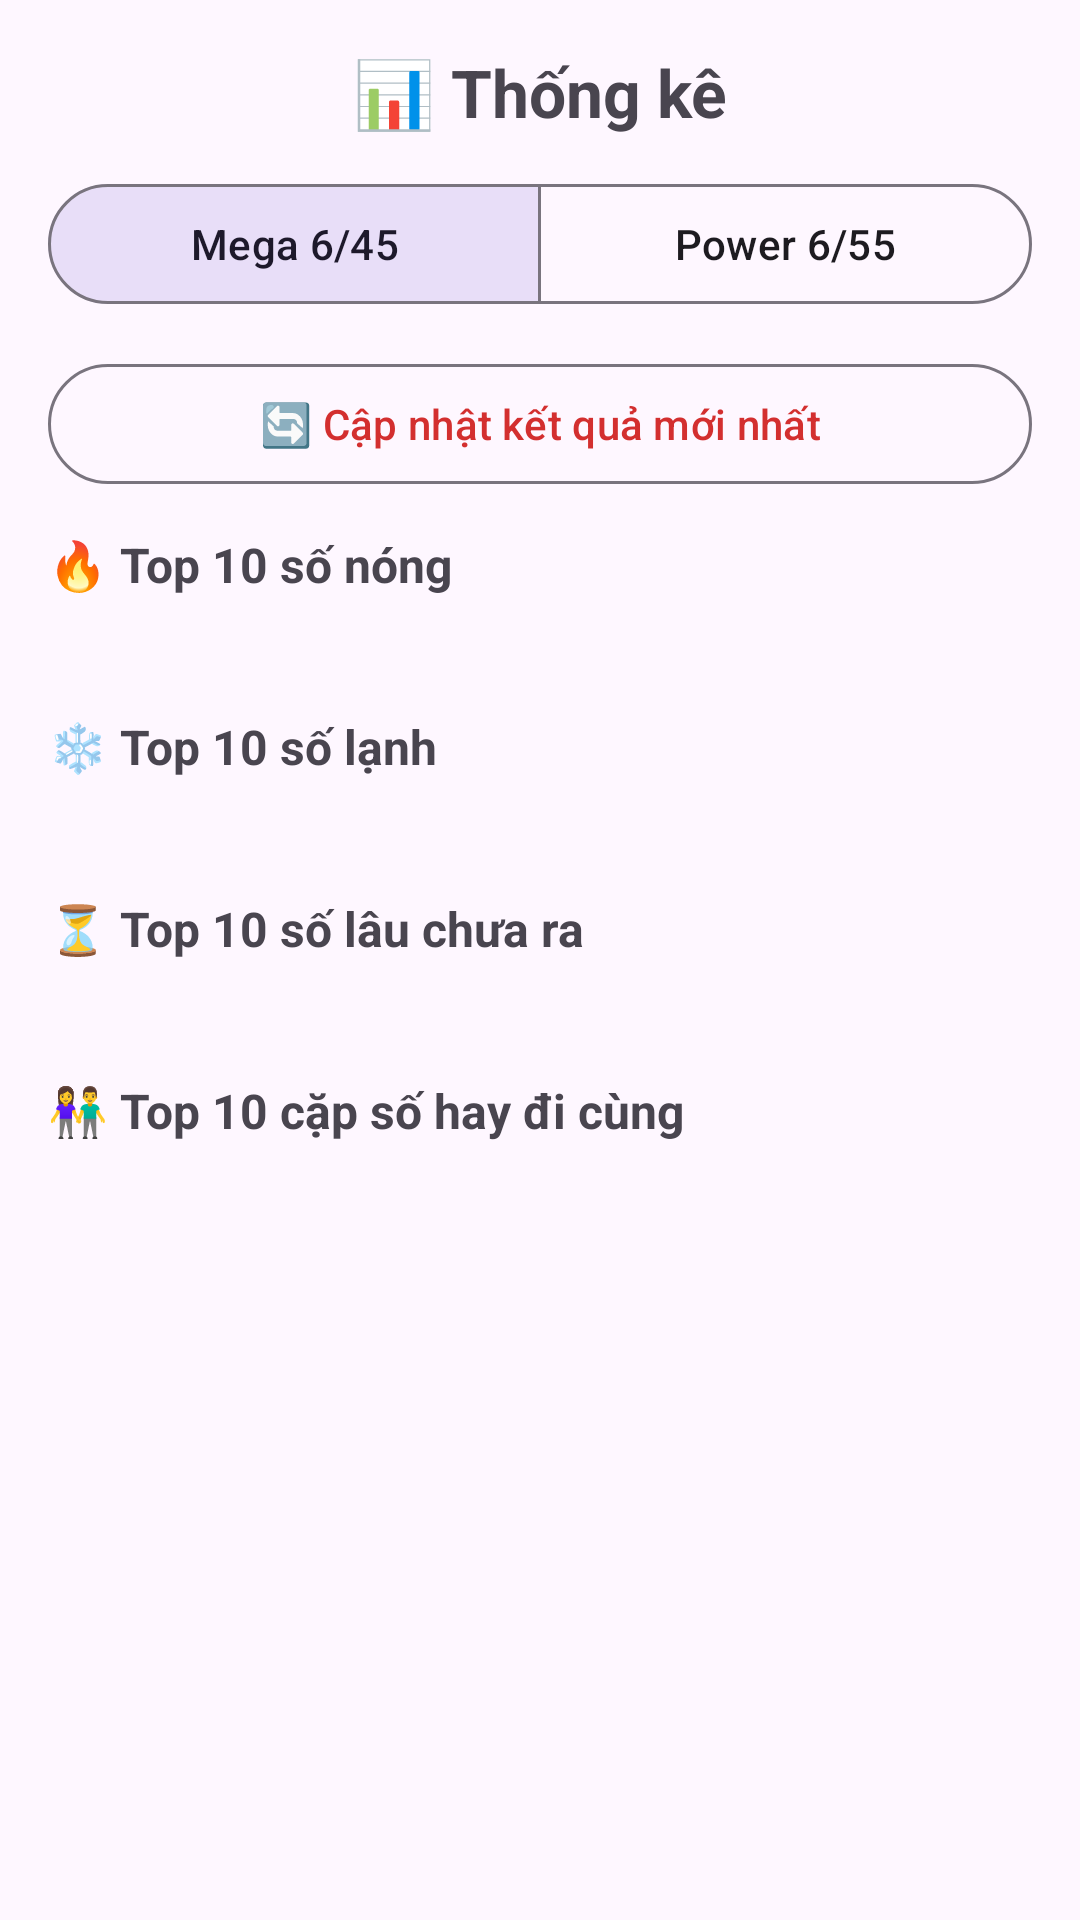

This screen was rendered from an Android layout file. Write that file and the resources it references.
<!-- AndroidManifest.xml: application theme Theme.Vietlott -->
<!-- res/layout/fragment_statistics.xml -->
<?xml version="1.0" encoding="utf-8"?>
<LinearLayout xmlns:android="http://schemas.android.com/apk/res/android"
    xmlns:app="http://schemas.android.com/apk/res-auto"
    android:layout_width="match_parent"
    android:layout_height="match_parent"
    android:orientation="vertical"
    android:padding="16dp">

    <TextView
        android:layout_width="match_parent"
        android:layout_height="wrap_content"
        android:gravity="center"
        android:text="📊 Thống kê"
        android:textSize="22sp"
        android:textStyle="bold"
        android:layout_marginBottom="12dp" />

    <com.google.android.material.button.MaterialButtonToggleGroup
        android:id="@+id/toggle_type"
        android:layout_width="match_parent"
        android:layout_height="wrap_content"
        android:layout_marginBottom="12dp"
        app:singleSelection="true"
        app:checkedButton="@id/btn_mega"
        app:selectionRequired="true">

        <com.google.android.material.button.MaterialButton
            android:id="@+id/btn_mega"
            style="?attr/materialButtonOutlinedStyle"
            android:layout_width="0dp"
            android:layout_height="wrap_content"
            android:layout_weight="1"
            android:text="Mega 6/45" />

        <com.google.android.material.button.MaterialButton
            android:id="@+id/btn_power"
            style="?attr/materialButtonOutlinedStyle"
            android:layout_width="0dp"
            android:layout_height="wrap_content"
            android:layout_weight="1"
            android:text="Power 6/55" />

    </com.google.android.material.button.MaterialButtonToggleGroup>

    <com.google.android.material.button.MaterialButton
        android:id="@+id/btn_fetch"
        style="?attr/materialButtonOutlinedStyle"
        android:layout_width="match_parent"
        android:layout_height="wrap_content"
        android:layout_marginBottom="12dp"
        android:text="🔄 Cập nhật kết quả mới nhất" />

    <ScrollView
        android:layout_width="match_parent"
        android:layout_height="0dp"
        android:layout_weight="1">

        <LinearLayout
            android:layout_width="match_parent"
            android:layout_height="wrap_content"
            android:orientation="vertical">

            <TextView
                android:layout_width="match_parent"
                android:layout_height="wrap_content"
                android:text="🔥 Top 10 số nóng"
                android:textSize="16sp"
                android:textStyle="bold"
                android:layout_marginBottom="4dp" />

            <TextView
                android:id="@+id/tv_hot"
                android:layout_width="match_parent"
                android:layout_height="wrap_content"
                android:layout_marginBottom="16dp"
                android:fontFamily="monospace" />

            <TextView
                android:layout_width="match_parent"
                android:layout_height="wrap_content"
                android:text="❄️ Top 10 số lạnh"
                android:textSize="16sp"
                android:textStyle="bold"
                android:layout_marginBottom="4dp" />

            <TextView
                android:id="@+id/tv_cold"
                android:layout_width="match_parent"
                android:layout_height="wrap_content"
                android:layout_marginBottom="16dp"
                android:fontFamily="monospace" />

            <TextView
                android:layout_width="match_parent"
                android:layout_height="wrap_content"
                android:text="⏳ Top 10 số lâu chưa ra"
                android:textSize="16sp"
                android:textStyle="bold"
                android:layout_marginBottom="4dp" />

            <TextView
                android:id="@+id/tv_absent"
                android:layout_width="match_parent"
                android:layout_height="wrap_content"
                android:layout_marginBottom="16dp"
                android:fontFamily="monospace" />

            <TextView
                android:layout_width="match_parent"
                android:layout_height="wrap_content"
                android:text="👫 Top 10 cặp số hay đi cùng"
                android:textSize="16sp"
                android:textStyle="bold"
                android:layout_marginBottom="4dp" />

            <TextView
                android:id="@+id/tv_pairs"
                android:layout_width="match_parent"
                android:layout_height="wrap_content"
                android:layout_marginBottom="16dp"
                android:fontFamily="monospace" />

        </LinearLayout>
    </ScrollView>

</LinearLayout>
<!-- resources referenced by this layout -->
<resources>
  <style name="Theme.Vietlott" parent="Theme.Material3.DayNight.NoActionBar">
          <item name="colorPrimary">@color/primary</item>
          <item name="colorOnPrimary">@color/white</item>
      </style>
  <color name="primary">#D32F2F</color>
  <color name="white">#FFFFFF</color>
</resources>
